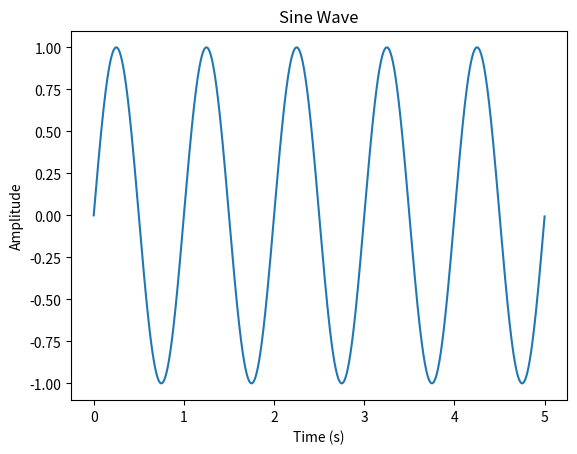

Recreate this plot in Python.
import numpy as np
import matplotlib.pyplot as plt

# Parameters
amplitude = 1.0  # Amplitude of the sine wave
frequency = 1.0  # Frequency of the sine wave
duration = 5.0  # Duration of the sine wave in seconds
sampling_rate = 1000  # Number of samples per second

# Calculate time values
t = np.linspace(0, duration, int(duration * sampling_rate), endpoint=False)

# Generate the sine wave
waveform = amplitude * np.sin(2 * np.pi * frequency * t)

# Plot the sine wave
plt.plot(t, waveform)
plt.xlabel("Time (s)")
plt.ylabel("Amplitude")
plt.title("Sine Wave")
plt.show()
